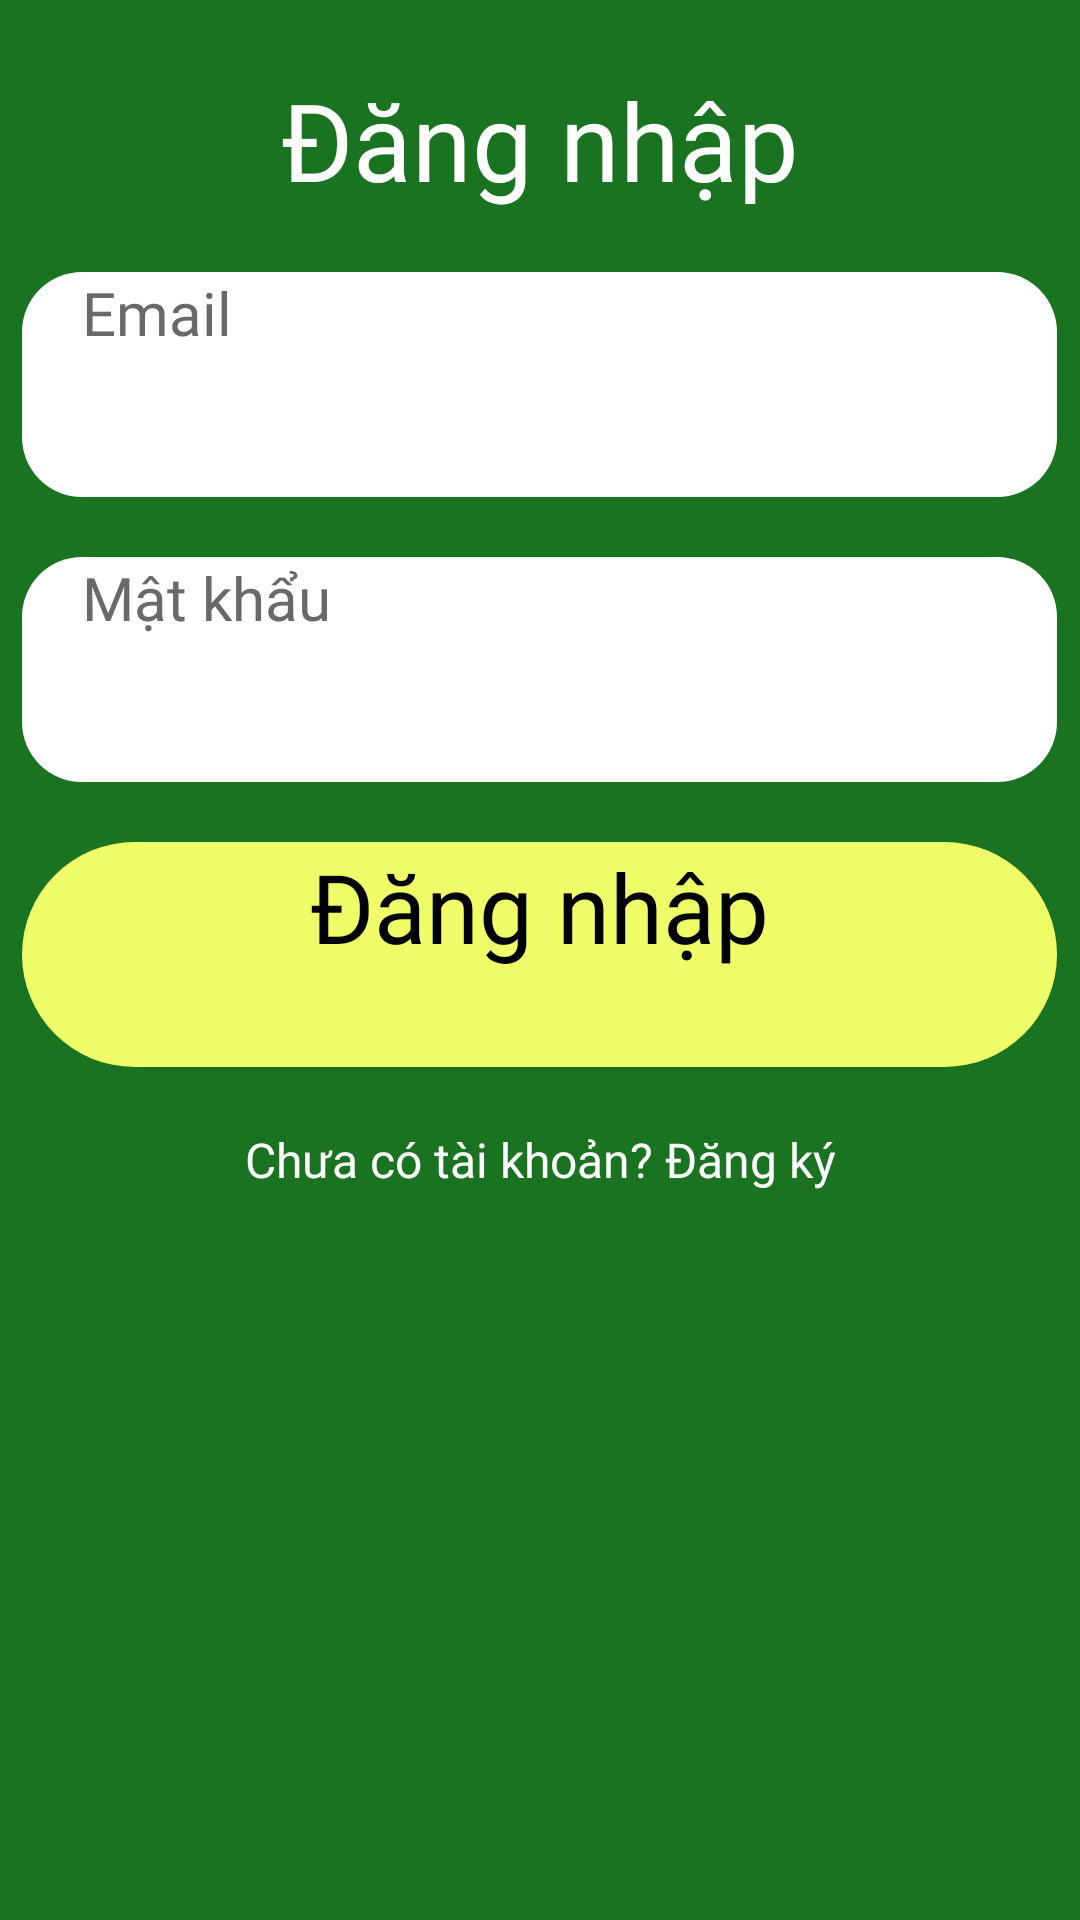

Reconstruct the res/layout file that produces this screen, plus the resources it refers to.
<!-- AndroidManifest.xml: application theme Theme.Admin_Stadium -->
<!-- res/layout/activity_login.xml -->
<?xml version="1.0" encoding="utf-8"?>

<androidx.constraintlayout.widget.ConstraintLayout xmlns:android="http://schemas.android.com/apk/res/android"
    xmlns:app="http://schemas.android.com/apk/res-auto"
    xmlns:tools="http://schemas.android.com/tools"
    android:id="@+id/loginPage"
    android:layout_width="match_parent"
    android:layout_height="match_parent"
    android:background="@color/background"
    tools:context=".MainActivity">

    <LinearLayout
        android:id="@+id/container"
        android:layout_width="match_parent"
        android:layout_height="wrap_content"
        android:gravity="center"
        android:orientation="vertical"
        app:layout_constraintBottom_toBottomOf="parent"
        app:layout_constraintEnd_toEndOf="parent"
        app:layout_constraintStart_toStartOf="parent"
        app:layout_constraintTop_toTopOf="parent"
        app:layout_constraintVertical_bias="0.084">

        <TextView
            android:id="@+id/login"
            android:layout_width="match_parent"
            android:layout_height="wrap_content"
            android:layout_marginBottom="20dp"
            android:fontFamily="@font/baloo_regular"
            android:text="Đăng nhập"
            android:textAlignment="center"
            android:textColor="@color/white"
            android:textSize="36sp" />

        <EditText
            android:id="@+id/email"
            android:layout_width="345dp"
            android:layout_height="75dp"
            android:layout_marginBottom="20dp"
            android:background="@drawable/sm_interact_background"
            android:fontFamily="@font/baloo_regular"
            android:hint="Email"
            android:inputType="textEmailAddress"
            android:paddingStart="20dp"
            android:textColor="@color/black"
            android:textColorHint="@color/dark_gray"
            android:textSize="20sp" />

        <EditText
            android:id="@+id/pass"
            android:layout_width="345dp"
            android:layout_height="75dp"
            android:layout_marginBottom="20dp"
            android:background="@drawable/sm_interact_background"
            android:fontFamily="@font/baloo_regular"
            android:hint="Mật khẩu"
            android:inputType="textPassword"
            android:paddingStart="20dp"
            android:textColor="@color/black"
            android:textColorHint="@color/dark_gray"
            android:textSize="20sp" />

        <Button
            android:id="@+id/signupButton"
            android:layout_width="345dp"
            android:layout_height="75dp"
            android:layout_marginBottom="20dp"
            android:background="@drawable/yellow_button"
            android:fontFamily="@font/baloo_regular"
            android:text="Đăng nhập"
            android:textAlignment="center"
            android:textColor="@color/black"
            android:textSize="32sp" />

        <TextView
            android:id="@+id/changeToLogin"
            android:layout_width="match_parent"
            android:layout_height="wrap_content"
            android:fontFamily="@font/baloo_regular"
            android:text="Chưa có tài khoản? Đăng ký"
            android:textAlignment="center"
            android:textColor="@color/white"
            android:textSize="16sp" />

    </LinearLayout>

</androidx.constraintlayout.widget.ConstraintLayout>
<!-- resources referenced by this layout -->
<resources>
  <color name="background">#197321</color>
  <color name="black">#FF000000</color>
  <color name="dark_gray">#696969</color>
  <color name="white">#FFFFFFFF</color>
  <!-- drawable sm_interact_background (drawable) -->
  <?xml version="1.0" encoding="utf-8"?>
  
  <selector xmlns:android="http://schemas.android.com/apk/res/android">
      <item>
          <shape>
              <solid android:color="@color/white" />
              <corners android:radius="20dp" />
          </shape>
      </item>
  </selector>
  <!-- drawable yellow_button (drawable) -->
  <?xml version="1.0" encoding="utf-8"?>
  
  <selector xmlns:android="http://schemas.android.com/apk/res/android">
      <item>
          <shape>
              <solid android:color="@color/yellow" />
              <corners android:radius="250dp" />
          </shape>
      </item>
  </selector>
  <color name="yellow">#EEFD68</color>
</resources>
